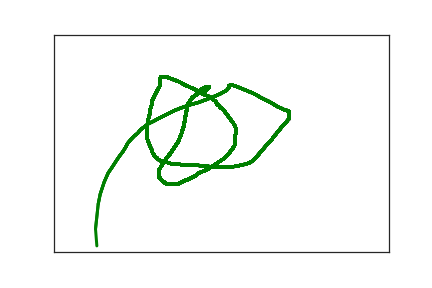

Source data for this figure (header and first rows):
3.900000000000000000e+01, 2.860000000000000000e+02, 0.000000000000000000e+00, 1.000000000000000000e+00
3.300000000000000000e+01, 2.750000000000000000e+02, 1.300000000000000000e+01, 1.000000000000000000e+00
7.500000000000000000e+01, 2.650000000000000000e+02, 3.800000000000000000e+01, 2.000000000000000000e+00
2.240000000000000000e+02, 1.340000000000000000e+02, 1.300000000000000000e+01, 3.000000000000000000e+00
2.310000000000000000e+02, 1.220000000000000000e+02, 3.800000000000000000e+01, 3.000000000000000000e+00
2.320000000000000000e+02, 1.210000000000000000e+02, 7.300000000000000000e+01, 3.000000000000000000e+00
2.310000000000000000e+02, 1.200000000000000000e+02, 1.030000000000000000e+02, 3.000000000000000000e+00
2.260000000000000000e+02, 1.210000000000000000e+02, 1.270000000000000000e+02, 3.000000000000000000e+00
2.220000000000000000e+02, 1.240000000000000000e+02, 1.490000000000000000e+02, 3.000000000000000000e+00
2.190000000000000000e+02, 1.280000000000000000e+02, 1.630000000000000000e+02, 3.000000000000000000e+00
2.170000000000000000e+02, 1.310000000000000000e+02, 1.770000000000000000e+02, 3.000000000000000000e+00
2.120000000000000000e+02, 1.390000000000000000e+02, 2.160000000000000000e+02, 3.000000000000000000e+00
2.070000000000000000e+02, 1.440000000000000000e+02, 2.320000000000000000e+02, 3.000000000000000000e+00
2.040000000000000000e+02, 1.510000000000000000e+02, 2.470000000000000000e+02, 3.000000000000000000e+00
2.000000000000000000e+02, 1.600000000000000000e+02, 2.640000000000000000e+02, 3.000000000000000000e+00
1.990000000000000000e+02, 1.670000000000000000e+02, 2.770000000000000000e+02, 3.000000000000000000e+00
1.960000000000000000e+02, 1.900000000000000000e+02, 2.970000000000000000e+02, 3.000000000000000000e+00
1.940000000000000000e+02, 2.100000000000000000e+02, 3.210000000000000000e+02, 3.000000000000000000e+00
1.900000000000000000e+02, 2.290000000000000000e+02, 3.420000000000000000e+02, 3.000000000000000000e+00
1.860000000000000000e+02, 2.450000000000000000e+02, 3.560000000000000000e+02, 3.000000000000000000e+00
1.740000000000000000e+02, 2.730000000000000000e+02, 3.770000000000000000e+02, 3.000000000000000000e+00
1.680000000000000000e+02, 2.840000000000000000e+02, 4.050000000000000000e+02, 3.000000000000000000e+00
1.640000000000000000e+02, 2.930000000000000000e+02, 4.230000000000000000e+02, 3.000000000000000000e+00
1.610000000000000000e+02, 3.010000000000000000e+02, 4.430000000000000000e+02, 3.000000000000000000e+00
1.590000000000000000e+02, 3.060000000000000000e+02, 4.580000000000000000e+02, 3.000000000000000000e+00
1.570000000000000000e+02, 3.110000000000000000e+02, 4.740000000000000000e+02, 3.000000000000000000e+00
1.570000000000000000e+02, 3.160000000000000000e+02, 4.950000000000000000e+02, 3.000000000000000000e+00
1.570000000000000000e+02, 3.190000000000000000e+02, 5.140000000000000000e+02, 3.000000000000000000e+00
1.570000000000000000e+02, 3.220000000000000000e+02, 5.310000000000000000e+02, 3.000000000000000000e+00
1.570000000000000000e+02, 3.240000000000000000e+02, 5.500000000000000000e+02, 3.000000000000000000e+00
1.570000000000000000e+02, 3.280000000000000000e+02, 5.660000000000000000e+02, 3.000000000000000000e+00
1.590000000000000000e+02, 3.310000000000000000e+02, 5.810000000000000000e+02, 3.000000000000000000e+00
1.610000000000000000e+02, 3.350000000000000000e+02, 5.940000000000000000e+02, 3.000000000000000000e+00
1.620000000000000000e+02, 3.380000000000000000e+02, 6.180000000000000000e+02, 3.000000000000000000e+00
1.640000000000000000e+02, 3.390000000000000000e+02, 6.340000000000000000e+02, 3.000000000000000000e+00
1.650000000000000000e+02, 3.400000000000000000e+02, 6.460000000000000000e+02, 3.000000000000000000e+00
1.660000000000000000e+02, 3.410000000000000000e+02, 6.600000000000000000e+02, 3.000000000000000000e+00
1.660000000000000000e+02, 3.420000000000000000e+02, 6.890000000000000000e+02, 3.000000000000000000e+00
1.670000000000000000e+02, 3.420000000000000000e+02, 7.120000000000000000e+02, 3.000000000000000000e+00
1.680000000000000000e+02, 3.430000000000000000e+02, 7.370000000000000000e+02, 3.000000000000000000e+00
1.690000000000000000e+02, 3.430000000000000000e+02, 7.530000000000000000e+02, 3.000000000000000000e+00
1.710000000000000000e+02, 3.430000000000000000e+02, 7.690000000000000000e+02, 3.000000000000000000e+00
1.720000000000000000e+02, 3.430000000000000000e+02, 7.860000000000000000e+02, 3.000000000000000000e+00
1.730000000000000000e+02, 3.430000000000000000e+02, 8.040000000000000000e+02, 3.000000000000000000e+00
1.760000000000000000e+02, 3.430000000000000000e+02, 8.200000000000000000e+02, 3.000000000000000000e+00
1.780000000000000000e+02, 3.430000000000000000e+02, 8.350000000000000000e+02, 3.000000000000000000e+00
1.800000000000000000e+02, 3.430000000000000000e+02, 8.570000000000000000e+02, 3.000000000000000000e+00
1.820000000000000000e+02, 3.430000000000000000e+02, 8.750000000000000000e+02, 3.000000000000000000e+00
1.840000000000000000e+02, 3.430000000000000000e+02, 8.900000000000000000e+02, 3.000000000000000000e+00
1.850000000000000000e+02, 3.430000000000000000e+02, 9.080000000000000000e+02, 3.000000000000000000e+00
1.870000000000000000e+02, 3.430000000000000000e+02, 9.220000000000000000e+02, 3.000000000000000000e+00
1.890000000000000000e+02, 3.400000000000000000e+02, 9.470000000000000000e+02, 3.000000000000000000e+00
1.900000000000000000e+02, 3.400000000000000000e+02, 9.680000000000000000e+02, 3.000000000000000000e+00
1.920000000000000000e+02, 3.380000000000000000e+02, 9.860000000000000000e+02, 3.000000000000000000e+00
1.930000000000000000e+02, 3.380000000000000000e+02, 1.009000000000000000e+03, 3.000000000000000000e+00
1.940000000000000000e+02, 3.370000000000000000e+02, 1.023000000000000000e+03, 3.000000000000000000e+00
1.960000000000000000e+02, 3.350000000000000000e+02, 1.037000000000000000e+03, 3.000000000000000000e+00
1.990000000000000000e+02, 3.340000000000000000e+02, 1.054000000000000000e+03, 3.000000000000000000e+00
2.030000000000000000e+02, 3.310000000000000000e+02, 1.070000000000000000e+03, 3.000000000000000000e+00
2.120000000000000000e+02, 3.240000000000000000e+02, 1.085000000000000000e+03, 3.000000000000000000e+00
2.160000000000000000e+02, 3.190000000000000000e+02, 1.102000000000000000e+03, 3.000000000000000000e+00
... 211 more rows
